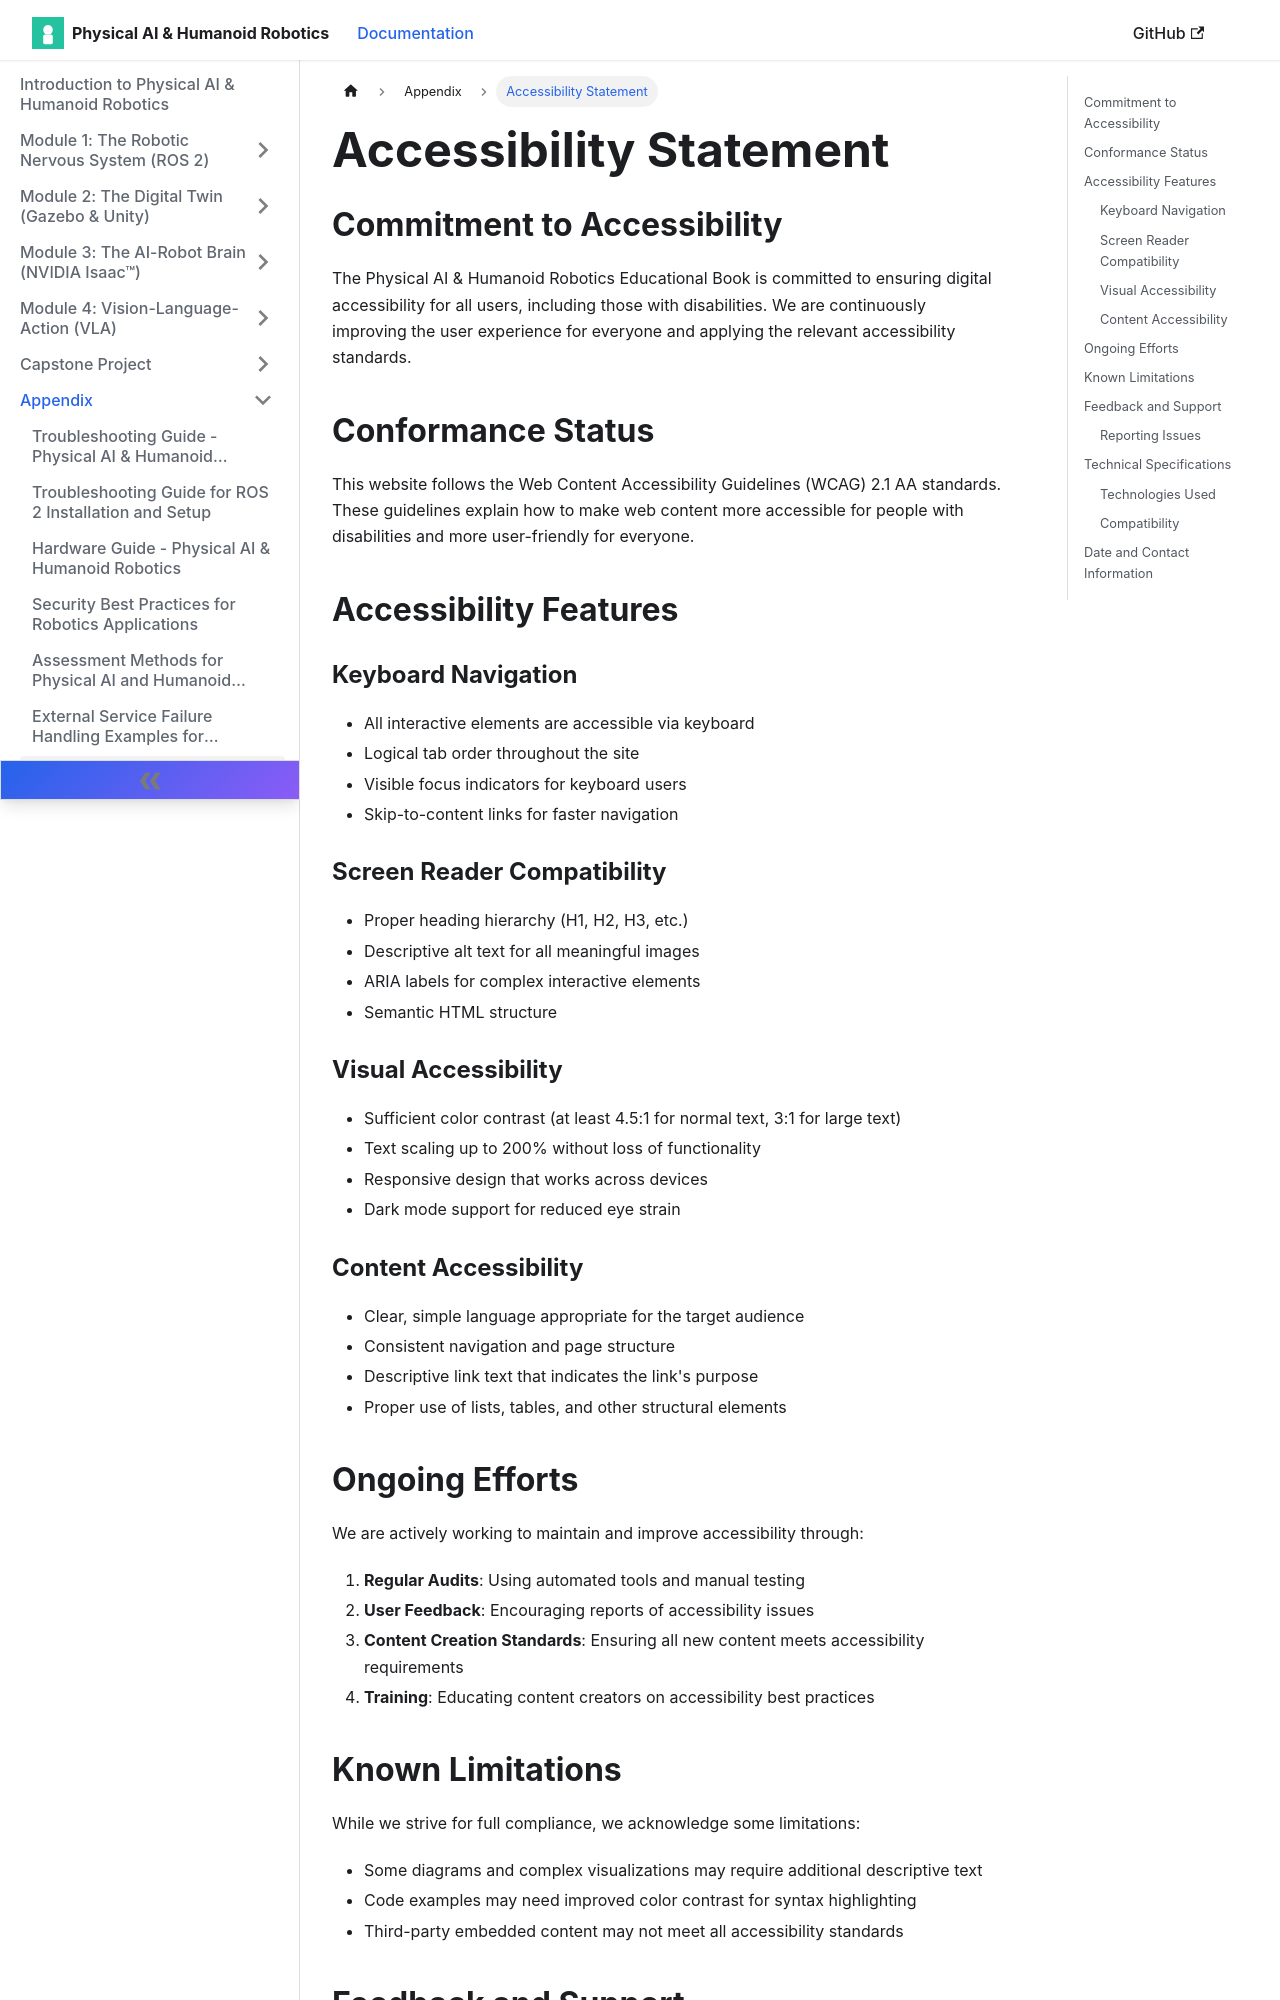

repository: muhammadali304/Physical-Ai-Humanoid-Robotics-Book · page: docs/accessibility-statement/index.html · generator: docusaurus

---
sidebar_position: 3
---

# Accessibility Statement

## Commitment to Accessibility

The Physical AI & Humanoid Robotics Educational Book is committed to ensuring digital accessibility for all users, including those with disabilities. We are continuously improving the user experience for everyone and applying the relevant accessibility standards.

## Conformance Status

This website follows the Web Content Accessibility Guidelines (WCAG) 2.1 AA standards. These guidelines explain how to make web content more accessible for people with disabilities and more user-friendly for everyone.

## Accessibility Features

### Keyboard Navigation
- All interactive elements are accessible via keyboard
- Logical tab order throughout the site
- Visible focus indicators for keyboard users
- Skip-to-content links for faster navigation

### Screen Reader Compatibility
- Proper heading hierarchy (H1, H2, H3, etc.)
- Descriptive alt text for all meaningful images
- ARIA labels for complex interactive elements
- Semantic HTML structure

### Visual Accessibility
- Sufficient color contrast (at least 4.5:1 for normal text, 3:1 for large text)
- Text scaling up to 200% without loss of functionality
- Responsive design that works across devices
- Dark mode support for reduced eye strain

### Content Accessibility
- Clear, simple language appropriate for the target audience
- Consistent navigation and page structure
- Descriptive link text that indicates the link's purpose
- Proper use of lists, tables, and other structural elements
